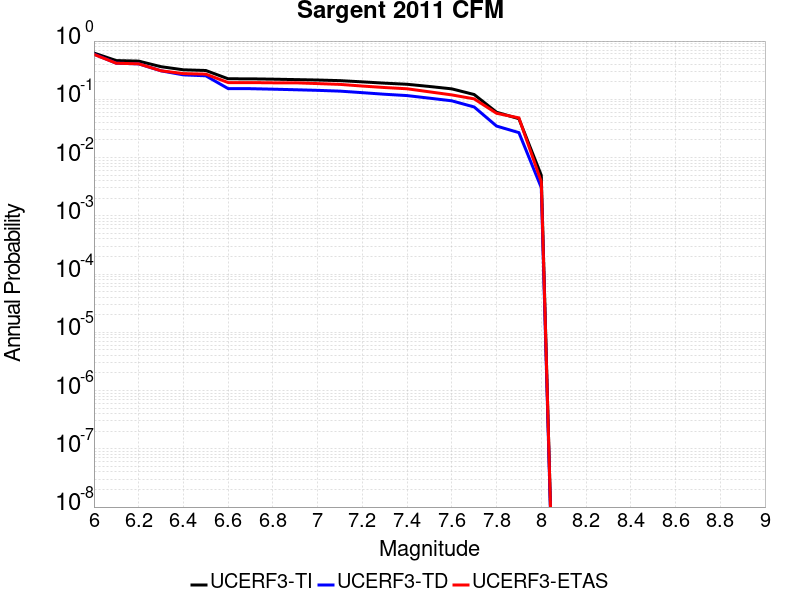

Source data for this figure (header and first rows):
Magnitude, UCERF3-TI Prob, UCERF3-TD Prob, UCERF3-ETAS Prob
6.0, 0.6224, 0.5974, 0.5912
6.1, 0.4622, 0.4164, 0.4165
6.2, 0.4528, 0.4061, 0.4069
6.3, 0.363, 0.3083, 0.309
6.4, 0.321, 0.2627, 0.2764
6.5, 0.3124, 0.2533, 0.2706
6.6, 0.2251, 0.1527, 0.1939
6.7, 0.2247, 0.1522, 0.1939
6.8, 0.2217, 0.1493, 0.1919
6.9, 0.218, 0.146, 0.1919
7.0, 0.2144, 0.1426, 0.1862
7.1, 0.2092, 0.1382, 0.1804
7.2, 0.1993, 0.1301, 0.1689
7.3, 0.1893, 0.1221, 0.1593
7.4, 0.1812, 0.1159, 0.1516
7.5, 0.1661, 0.1046, 0.1344
7.6, 0.1512, 0.09422, 0.119
7.7, 0.1208, 0.07382, 0.1017
7.8, 0.06004, 0.03474, 0.05758
7.9, 0.04644, 0.02679, 0.04798
8.0, 0.004969, 0.003056, 0.003839
